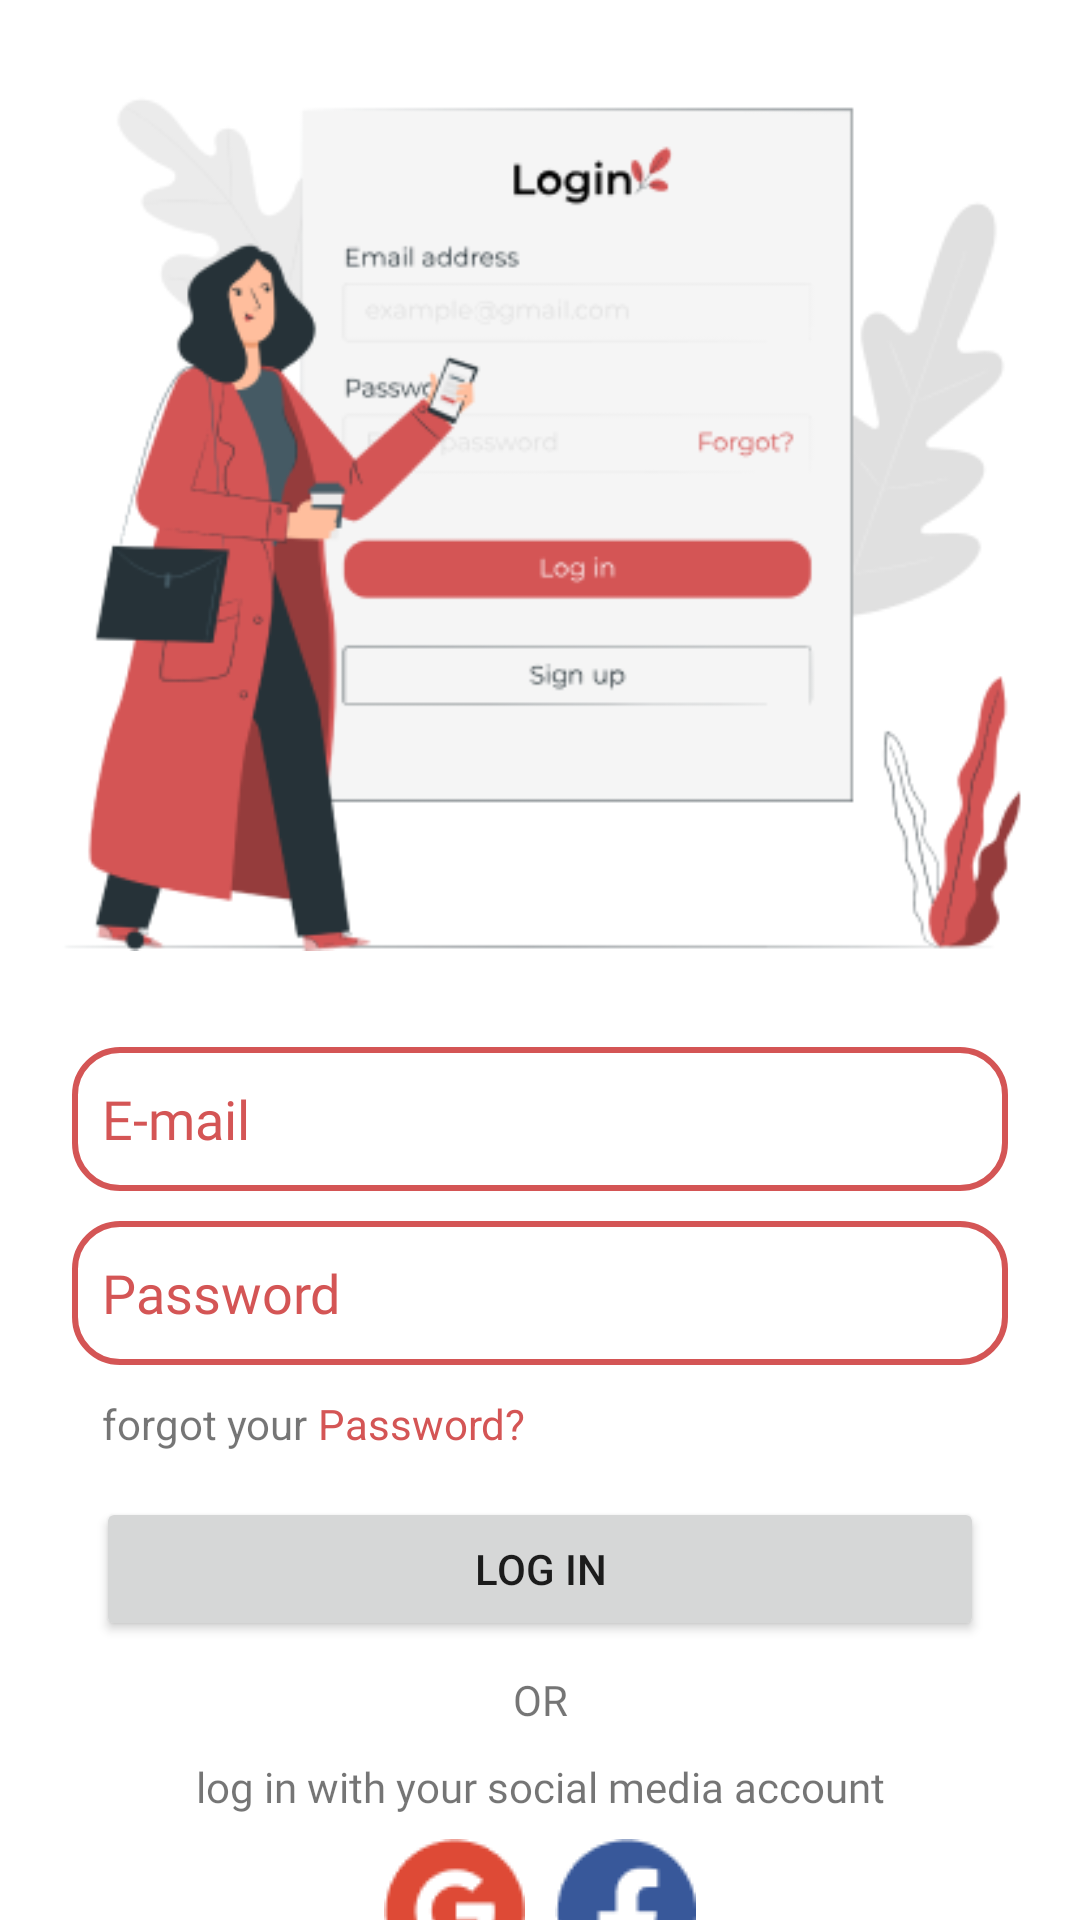

Reconstruct the res/layout file that produces this screen, plus the resources it refers to.
<!-- AndroidManifest.xml: application theme Theme.Summary -->
<!-- res/layout/activity_login.xml -->
<?xml version="1.0" encoding="utf-8"?>
<androidx.constraintlayout.widget.ConstraintLayout xmlns:android="http://schemas.android.com/apk/res/android"
    xmlns:app="http://schemas.android.com/apk/res-auto"
    xmlns:tools="http://schemas.android.com/tools"
    android:layout_width="match_parent"
    android:layout_height="match_parent"
    tools:context=".ui.LoginActivity">

    <ImageView
        android:id="@+id/imageView2"
        android:layout_width="wrap_content"
        android:layout_height="wrap_content"
        app:layout_constraintBottom_toBottomOf="parent"
        app:layout_constraintEnd_toEndOf="parent"
        app:layout_constraintStart_toStartOf="parent"
        app:layout_constraintTop_toTopOf="parent"
        app:layout_constraintVertical_bias="0.0"
        app:srcCompat="@drawable/login_img" />

    <EditText
        android:id="@+id/editTextTextEmailAddress"
        android:layout_width="0dp"
        android:layout_height="wrap_content"
        android:layout_marginStart="24dp"
        android:layout_marginTop="10dp"
        android:layout_marginEnd="24dp"
        android:background="@drawable/input_bg"
        android:ems="10"
        android:fontFamily="@font/cairo"
        android:hint="@string/email"
        android:inputType="textEmailAddress"
        android:minHeight="48dp"
        android:paddingStart="10dp"
        android:paddingEnd="10dp"
        android:textColor="@color/buttons"
        android:textColorHint="@color/buttons"
        app:layout_constraintBottom_toBottomOf="parent"
        app:layout_constraintEnd_toEndOf="@+id/imageView2"
        app:layout_constraintStart_toStartOf="parent"
        app:layout_constraintTop_toBottomOf="@+id/imageView2"
        app:layout_constraintVertical_bias="0.0" />

    <EditText
        android:id="@+id/editTextTextPassword"
        android:layout_width="0dp"
        android:layout_height="wrap_content"
        android:layout_marginTop="10dp"
        android:background="@drawable/input_bg"
        android:ems="10"
        android:fontFamily="@font/cairo"
        android:hint="@string/password"
        android:inputType="textPassword"
        android:minHeight="48dp"
        android:paddingStart="10dp"
        android:paddingEnd="10dp"
        android:textColor="@color/buttons"
        android:textColorHint="@color/buttons"
        app:layout_constraintBottom_toBottomOf="parent"
        app:layout_constraintEnd_toEndOf="@+id/editTextTextEmailAddress"
        app:layout_constraintStart_toStartOf="@+id/editTextTextEmailAddress"
        app:layout_constraintTop_toBottomOf="@+id/editTextTextEmailAddress"
        app:layout_constraintVertical_bias="0.0" />

    <TextView
        android:id="@+id/textView3"
        android:layout_width="wrap_content"
        android:layout_height="wrap_content"
        android:layout_margin="10dp"
        android:text="@string/forgot"
        app:layout_constraintStart_toStartOf="@+id/editTextTextPassword"
        app:layout_constraintTop_toBottomOf="@+id/editTextTextPassword" />

    <TextView
        android:id="@+id/textView4"
        android:layout_width="wrap_content"
        android:layout_height="wrap_content"
        android:text="@string/pass"
        android:textColor="@color/buttons"
        app:layout_constraintBottom_toBottomOf="@+id/textView3"
        app:layout_constraintStart_toEndOf="@+id/textView3"
        app:layout_constraintTop_toTopOf="@+id/textView3" />

    <Button
        android:id="@+id/button"
        android:layout_width="0dp"
        android:layout_height="wrap_content"
        android:layout_marginStart="8dp"
        android:layout_marginTop="15dp"
        android:layout_marginEnd="8dp"
        android:text="@string/login"
        app:cornerRadius="10dp"
        app:layout_constraintEnd_toEndOf="@+id/editTextTextPassword"
        app:layout_constraintStart_toStartOf="@+id/editTextTextPassword"
        app:layout_constraintTop_toBottomOf="@+id/textView4" />

    <TextView
        android:id="@+id/textView5"
        android:layout_width="wrap_content"
        android:layout_height="wrap_content"
        android:layout_marginTop="10dp"
        android:fontFamily="@font/cairo_bold"
        android:text="@string/or"
        app:layout_constraintBottom_toBottomOf="parent"
        app:layout_constraintEnd_toEndOf="@+id/button"
        app:layout_constraintStart_toStartOf="@+id/button"
        app:layout_constraintTop_toBottomOf="@+id/button"
        app:layout_constraintVertical_bias="0.0" />

    <TextView
        android:id="@+id/textView6"
        android:layout_width="wrap_content"
        android:layout_height="wrap_content"
        android:layout_marginTop="10dp"
        android:fontFamily="@font/cairo"
        android:text="@string/social_login_hint"
        app:layout_constraintEnd_toEndOf="@+id/button"
        app:layout_constraintStart_toStartOf="@+id/button"
        app:layout_constraintTop_toBottomOf="@+id/textView5" />

    <LinearLayout
        android:id="@+id/linearLayout"
        android:layout_width="wrap_content"
        android:layout_height="wrap_content"
        android:layout_marginTop="8dp"
        android:dividerPadding="10dp"
        android:orientation="horizontal"
        app:layout_constraintBottom_toBottomOf="parent"
        app:layout_constraintEnd_toEndOf="parent"
        app:layout_constraintStart_toStartOf="parent"
        app:layout_constraintTop_toBottomOf="@+id/textView6"
        app:layout_constraintVertical_bias="0.0">

        <ImageView
            android:id="@+id/imageView3"
            android:layout_width="wrap_content"
            android:layout_height="wrap_content"
            android:layout_marginEnd="10dp"
            android:layout_weight="1"
            app:srcCompat="@drawable/fb_icon" />

        <ImageView
            android:id="@+id/imageView4"
            android:layout_width="wrap_content"
            android:layout_height="wrap_content"
            android:layout_weight="1"
            app:srcCompat="@drawable/g_icon" />
    </LinearLayout>

    <LinearLayout
        android:layout_width="wrap_content"
        android:layout_height="wrap_content"
        android:orientation="horizontal"
        app:layout_constraintBottom_toBottomOf="parent"
        app:layout_constraintEnd_toEndOf="parent"
        app:layout_constraintStart_toStartOf="parent"
        app:layout_constraintTop_toBottomOf="@+id/linearLayout">

        <TextView
            android:id="@+id/textView8"
            android:layout_width="wrap_content"
            android:layout_height="wrap_content"
            android:layout_marginEnd="5dp"
            android:layout_weight="1"
            android:fontFamily="@font/cairo"
            android:text="@string/no_account" />

        <TextView
            android:id="@+id/textView9"
            android:layout_width="wrap_content"
            android:layout_height="wrap_content"
            android:layout_weight="1"
            android:fontFamily="@font/cairo"
            android:text="@string/signup"
            android:textColor="@color/buttons" />
    </LinearLayout>

</androidx.constraintlayout.widget.ConstraintLayout>
<!-- resources referenced by this layout -->
<resources>
  <color name="buttons">#D45555</color>
  <!-- drawable fb_icon: png bitmap (drawable, 1528 bytes) -->
  <!-- drawable g_icon: png bitmap (drawable, 1096 bytes) -->
  <!-- drawable input_bg (drawable) -->
  <?xml version="1.0" encoding="utf-8"?>
  <shape xmlns:android="http://schemas.android.com/apk/res/android">
      <stroke
          android:width="2dp"
          android:color="@color/buttons" />
      <corners android:radius="15dp" />
      <size android:height="45dp" />
  </shape>
  <!-- drawable login_img: png bitmap (drawable, 37281 bytes) -->
  <string name="email">E-mail</string>
  <string name="forgot">"forgot your "</string>
  <string name="login">Log in</string>
  <string name="no_account">Don’t have an account ?</string>
  <string name="or">OR</string>
  <string name="pass">Password?</string>
  <string name="password">Password</string>
  <string name="signup">Sign up</string>
  <string name="social_login_hint">log in with your social media account</string>
  <style name="Theme.Summary" parent="Theme.MaterialComponents.DayNight.NoActionBar">
          
          <item name="colorPrimary">@color/buttons</item>
          <item name="colorPrimaryVariant">@color/white</item>
          <item name="colorOnPrimary">@color/white</item>
          
          <item name="colorSecondary">@color/teal_200</item>
          <item name="colorSecondaryVariant">@color/teal_700</item>
          <item name="colorOnSecondary">@color/black</item>
          
          <item name="android:statusBarColor" tools:targetApi="l">?attr/colorPrimaryVariant</item>
          
      </style>
  <color name="white">#FFFFFFFF</color>
  <color name="teal_200">#FF03DAC5</color>
  <color name="teal_700">#FF018786</color>
  <color name="black">#FF000000</color>
</resources>
